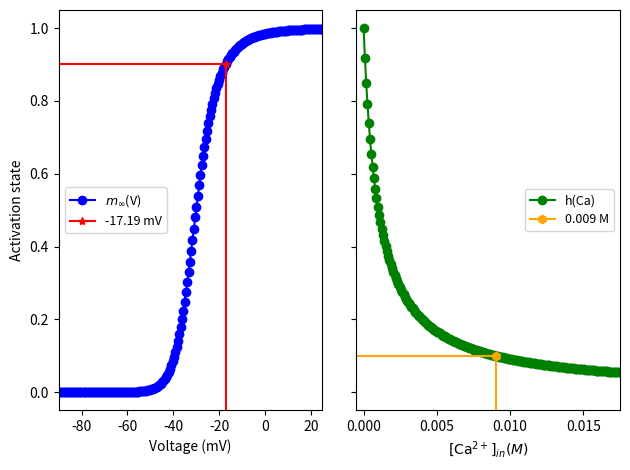

Write Python code to recreate this figure.
# @matushalak Mathematical neuroscience 2025
import numpy as np
import matplotlib.pyplot as plt
from matplotlib.colors import ListedColormap
from numpy.random import uniform
from scipy.integrate import solve_ivp
import os

def m(v: float | np.ndarray) -> float | np.ndarray:
    alpha = lambda v: 0.055 * ((-27.01 - v) / (np.exp((-27.01 - v) / 3.8) - 1))
    beta = lambda v: 0.94 * np.exp((-63.01 - v) / 17)
    return alpha(v) / (alpha(v) + beta(v)) # activation only depends on voltage

def h(Ca: float | np.ndarray, ki = 0.001) -> float | np.ndarray:
    return ki / (ki + Ca)

# Define the constant-field (Goldman-Hodgkin-Katz) function phi(V, Ca)
def phi(V, Ca, params: dict = {'z':2, 'F':96520, 'Caout':2, 'R':8313.4, 'T':273.15 + 2}):
    xi = (params['z'] * params['F'] * V) / (params['R'] * params['T'])
    return xi * (Ca - params['Caout'] * np.exp(-xi)) / (1 - np.exp(-xi))


def Ltype(t:float, vars:list[float], I:callable, 
          verbose: bool = False,
          params : dict = {'gL':0.05,'EL':-70,
                           'Pmax': 0.002, 'ki':0.001, 
                           'z':2, 'F':96520, 'Caout':2, 'R':8313.4, 'T':273.15 + 25,
                           'Cainf':1e-4, 'tauCa':200, 'Beta':0.01})->np.ndarray:
    '''
    2D Model
    Minimal model for L-type currents
    '''
    # unpack variables
    V, Ca = vars

    # gating variables

    # currents
    xi = lambda v: (params['z'] * params['F'] * v )/ (params['R'] * params['T'])
    Idrive = lambda v, Ca: params['Pmax'] * params['z'] * params['F'] * xi(v) * ((Ca - params['Caout'] * np.exp(-xi(v))) / (1 - np.exp(-xi(v))))
    
    Ileak = params['gL'] * (V - params['EL'])
    ICaL = m(V) * h(Ca) * Idrive(V, Ca)

    # changes in variables
    dvdt = I(t) - Ileak - ICaL
    dCadt = (-params['Beta'] * ICaL) - ((Ca - params['Cainf']) / params['tauCa'])

    if verbose:
        return np.array([m(V), h(Ca), Ileak, ICaL])
    else:
        return np.array([dvdt, dCadt])

def voltage_trace(duration: int, 
                  v_start:float | np.ndarray, 
                  ca_start:float | np.ndarray,
                  applied_current:tuple | float,
                  everything:bool = False,
                  eq_voltages:dict[str:float] | None = None)->np.ndarray:
    '''
    Given a duration of simulation, set of initial conditions (v, ca), and set of applied current amplitudes,
    Calculates, and plots the voltage traces in reponse to applied current of specified strength.

    Returns solution trajectories and their derivatives
    '''
    t_interval = [0, duration]
    # prepare applied current function
    match applied_current:
        case Iamp, Istart, Istop, Period, Pulse_duration:
            Iapp = lambda t: Iamp if t >= Istart and t <= Istop and (t % Period) < Pulse_duration else 0
        case Iamp, Istart, Istop:
            Iapp = lambda t: Iamp if t >= Istart and t <= Istop else 0
        case Iamp:
            Iapp = lambda t: Iamp
    
    ltype = lambda t, vars: Ltype(t, vars, Iapp)
    solution = solve_ivp(fun = ltype, t_span=t_interval, t_eval=np.linspace(0, duration, 5000),
                         y0 = [v_start, ca_start], method = 'RK45')
    
    ts = solution.t
    voltage, calcium = solution.y
    if everything:
        all_res = [Ltype(t, (v, ca), Iapp, verbose = True) for t, v, ca in zip(ts, voltage, calcium)]
        m_act, h_act, Il, ICaL = np.array(all_res).reshape(4,-1)

    applied_I = [Iapp(t) for t in ts]

    # plotting traces
    nr = 4 if everything else 2
    fig, axes = plt.subplots(nrows=nr, ncols=1, figsize = (10,14), sharex = True)

    # Voltage plot
    axes[0].plot(ts, voltage, color = 'k')
    if eq_voltages is not None:
        for eq, vlt in eq_voltages.items():
            axes[0].plot(ts, np.full(ts.shape, vlt), label = eq, color = 'orange', alpha = 0.3)
        axes[0].legend(loc = 4)
    axes[0].set_ylabel('Membrane Voltage (mV)')
    
    # Calcium concentration
    axes[1].plot(ts, calcium, color = 'darkred')
    axes[1].set_ylabel(r'$[\text{Ca}^{2+}]_{in} (M)$')

    if everything:
        # Gating variables
        # Activation & Inactivation variables
        axes[2].plot(ts, m_act, label = 'L-type act (m)', color = 'b')
        axes[2].plot(ts, h_act, label = 'L-type inact (h)', color = 'g')
        axes[2].set_ylabel('Activation variables')
        axes[2].legend(loc = 4)

        # Applied Current & IL & ICaL
        axes[-1].plot(ts, applied_I, label = 'applied', color = 'k')
        axes[-1].plot(ts, Il, label = r'$I_{leak}$', color = 'orange')
        axes[-1].plot(ts, ICaL, label = r'$I_{Ca,L}$', color = 'r', alpha = 0.5)
        axes[-1].set_ylabel('Current (µA)')
        axes[-1].set_xlabel('Time [ms]')
        axes[-1].legend(loc=4)
    
    plt.tight_layout(rect=[0, 0, 1, 0.96])
    plt.show()
    plt.close()



def window_current():
    v_range = np.linspace(-90, 25, 200)
    ms = m(v_range)
    Ca_range = np.linspace(0, .0175, 200)
    hs = h(Ca_range)

    fig, axs = plt.subplots(1, 2, sharey = True)
    # m(V) - activation variable
    axs[0].plot(v_range, ms, marker = 'o', label = r'$m_{\infty}$(V)', color = 'b')
    # 90 % activated
    m90 = np.searchsorted(ms, 0.9)
    axs[0].vlines(v_range[m90], -.05, ms[m90], color = 'r')
    axs[0].hlines(ms[m90], -100, v_range[m90], color = 'r')
    axs[0].plot(v_range[m90], ms[m90], marker = '*', label = f'{round(v_range[m90], 2)} mV', color = 'r')    
    axs[0].set_xlabel('Voltage (mV)')
    axs[0].set_ylabel('Activation state')
    axs[0].set_xlim(-90, 25)
    axs[0].set_ylim(-0.05, 1.05)
    axs[0].legend(loc = 6, fontsize = 9)
    # h(V) - inactivation variable
    axs[1].plot(Ca_range, hs, marker = 'o', label = 'h(Ca)', color = 'g')
    # 90 % inactivated
    h90 = -np.searchsorted(hs[::-1], 0.1)
    axs[1].vlines(Ca_range[h90], -.05, hs[h90], color = 'orange')
    axs[1].hlines(hs[h90], -.0005, Ca_range[h90], color = 'orange')    
    axs[1].plot(Ca_range[h90], hs[h90], marker = 'h', label = f'{round(Ca_range[h90], 3)} M', color = 'orange')    
    axs[1].set_xlabel(r'$[\text{Ca}^{2+}]_{in} (M)$')
    axs[1].set_xlim(-0.0005, 0.0175)
    axs[1].set_ylim(-0.05, 1.05)
    axs[1].legend(loc = 5, fontsize = 9)
    fig.tight_layout()
    plt.savefig('Ltype_window.png', dpi = 300)
    plt.show()
    plt.close()


if __name__ == '__main__':
    # run the model
    # trajectories = voltage_trace(20000, -70, 1e-4, applied_current = (5, 0, 20000, 200, 20), 
    #                              everything=True, eq_voltages={'El':-70})
    window_current()


''''
1.3
ACTIVATION is instantaneous m = minf(V), no differential equation for m
vs INACTIVATION slow, depends on calcium buildup (which is SLOW - ∆Ca equation is slow)
'''

''''
1.4
window current plot
l=type long lasting inactivate only at high ca (high ca is slow)
'''

''''
1.5 phase portrait and nullclines with constant applied current I(all_t) = 1
'''

''''
1.6
Find bifurcation parameters and make bifurcation diagram
'''
